The GitHub repository okomiljonov583-cmyk/vit-arcface-cac-SimCLR-CE-classification contains a labelled image folder "infaprim-clf-7" with 109 categories: femilak variant 2, femilak variant 3, lactamil variant 2, lactamil variant 3, amino formula, amino formula variant 2, amino formula variant 3, anti-reflux formula, anti-reflux formula variant 2, anti-reflux formula variant 3, n p caesarea, n p caesarea 2, n p caesarea 3, comfort formula, comfort formula variant 2, comfort formula variant 3, n p ferm, n p ferm 2, n p ferm 3, goat milk formula stage 1, n p goat 1 2, n p goat 1 3, goat milk formula stage 2, n p goat 2 2, n p goat 2 3, goat milk formula stage 3, n p goat 3 2, n p goat 3 3, non-allergic formula, non-allergic formula variant 2, non-allergic formula variant 3, non-lactose formula, non-lactose formula variant 2, non-lactose formula variant 3, n p p buck 2, buckwheat prunes porridge, buckwheat prunes porridge variant 2, multi-grain porridge, multi-grain porridge variant 2, multi-grain porridge variant 3, multi-grain apple raspberry porridge, n p p multi apple rasp 2, n p p multi apple rasp 3, multi-grain banana strawberry porridge, n p p multi ban straw 2, n p p multi ban straw 3, oat porridge variant 2, oat porridge variant 3, oat banana porridge, oat banana porridge variant 2, oat banana porridge variant 3, oat peach porridge, oat peach porridge variant 2, oat peach porridge variant 3, rice porridge, rice porridge variant 2, rice porridge variant 3, rice banana porridge, rice banana porridge variant 2, rice banana porridge variant 3, wheat apple porridge, wheat apple porridge variant 2, wheat apple porridge variant 3, n p peptidi, n p peptidi 2, n p peptidi 3, pre formula, pre formula variant 2, pre formula variant 3, soy formula, soy formula variant 2, soy formula variant 3, 3 fruits puree, 3 fruits puree variant 2, 3 fruits puree variant 3, mango banana puree, mango banana puree variant 2, mango banana puree variant 3, oat banana puree, oat banana puree variant 2, oat banana puree variant 3, strawberry apple puree, strawberry apple puree variant 2, strawberry apple puree variant 3, apple raspberry puree, apple raspberry puree variant 2, apple raspberry puree variant 3, pre puree stage 5, v 5 pre 2, v 5 pre 3, v 7 pre 2, apple prunes puree, apple prunes puree variant 2, buckwheat pre puree, buckwheat pre puree variant 2, buckwheat pre puree variant 3, corn puree, corn puree variant 2, corn puree variant 3, oat puree, oat puree variant 2, oat puree variant 3, pumpkin puree variant 2, rice puree, rice puree variant 2, rice puree variant 3, rice corn banana puree, v rice corn banana 2, v rice corn banana 3. Examples follow, each with its label.

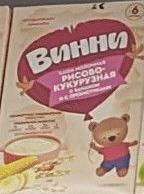
Label: v rice corn banana 2

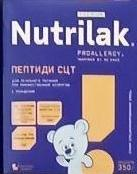
Label: n p peptidi

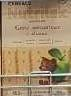
Label: wheat apple porridge variant 2

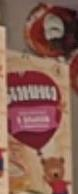
Label: v 5 pre 3

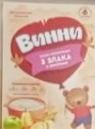
Label: 3 fruits puree variant 2

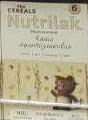
Label: multi-grain porridge variant 2
